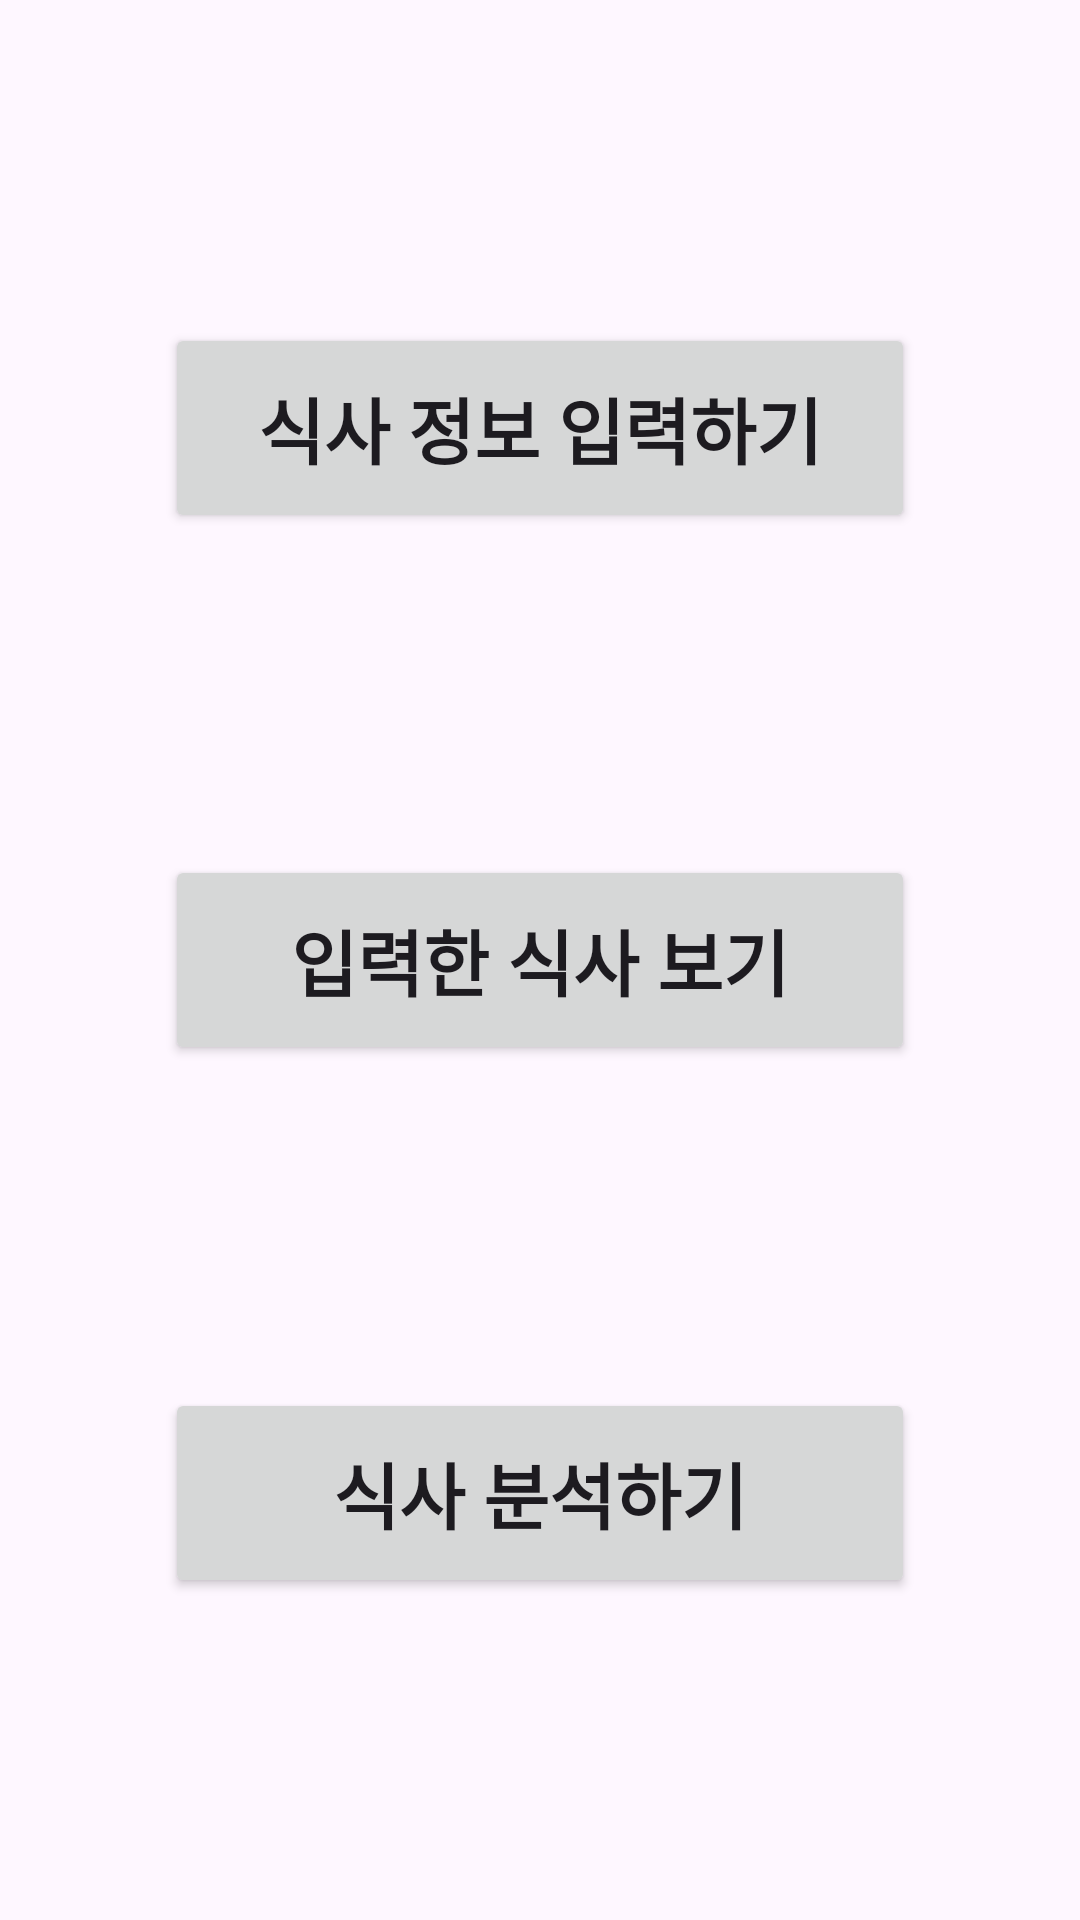

The Android layout XML behind this screen, and the referenced resources:
<!-- AndroidManifest.xml: application theme Theme.MS_TermProject_Team1 -->
<!-- res/layout/activity_main.xml -->
<?xml version="1.0" encoding="utf-8"?>
<androidx.constraintlayout.widget.ConstraintLayout xmlns:android="http://schemas.android.com/apk/res/android"
    xmlns:app="http://schemas.android.com/apk/res-auto"
    xmlns:tools="http://schemas.android.com/tools"
    android:layout_width="match_parent"
    android:layout_height="match_parent"
    tools:context=".MainActivity">

    <Button
        android:id="@+id/btn_view_move"
        android:layout_width="250dp"
        android:layout_height="70dp"
        android:layout_marginTop="40dp"
        android:layout_marginBottom="40dp"
        android:text="@string/meal_view"
        android:textAlignment="center"
        android:textSize="24sp"
        android:textStyle="bold"
        app:cornerRadius="8dp"
        app:layout_constraintBottom_toTopOf="@+id/btn_analysis_move"
        app:layout_constraintEnd_toEndOf="parent"
        app:layout_constraintStart_toStartOf="parent"
        app:layout_constraintTop_toBottomOf="@+id/btn_input_move" />

    <Button
        android:id="@+id/btn_analysis_move"
        android:layout_width="250dp"
        android:layout_height="70dp"
        android:layout_marginTop="40dp"
        android:layout_marginBottom="80dp"
        android:text="@string/meal_analysis"
        android:textAlignment="center"
        android:textSize="24sp"
        android:textStyle="bold"
        app:cornerRadius="8dp"
        app:layout_constraintBottom_toBottomOf="parent"
        app:layout_constraintEnd_toEndOf="parent"
        app:layout_constraintStart_toStartOf="parent"
        app:layout_constraintTop_toBottomOf="@+id/btn_view_move" />

    <Button
        android:id="@+id/btn_input_move"
        android:layout_width="250dp"
        android:layout_height="70dp"
        android:layout_marginTop="80dp"
        android:layout_marginBottom="40dp"
        android:text="@string/meal_input"
        android:textAlignment="center"
        android:textSize="24sp"
        android:textStyle="bold"
        app:cornerRadius="8dp"
        app:layout_constraintBottom_toTopOf="@+id/btn_view_move"
        app:layout_constraintEnd_toEndOf="parent"
        app:layout_constraintStart_toStartOf="parent"
        app:layout_constraintTop_toTopOf="parent" />

</androidx.constraintlayout.widget.ConstraintLayout>
<!-- resources referenced by this layout -->
<resources>
  <string name="meal_analysis">식사 분석하기</string>
  <string name="meal_input">식사 정보 입력하기</string>
  <string name="meal_view">입력한 식사 보기</string>
  <style name="Theme.MS_TermProject_Team1" parent="Base.Theme.MS_TermProject_Team1" />
  <style name="Base.Theme.MS_TermProject_Team1" parent="Theme.Material3.DayNight.NoActionBar">
          
          
      </style>
</resources>
